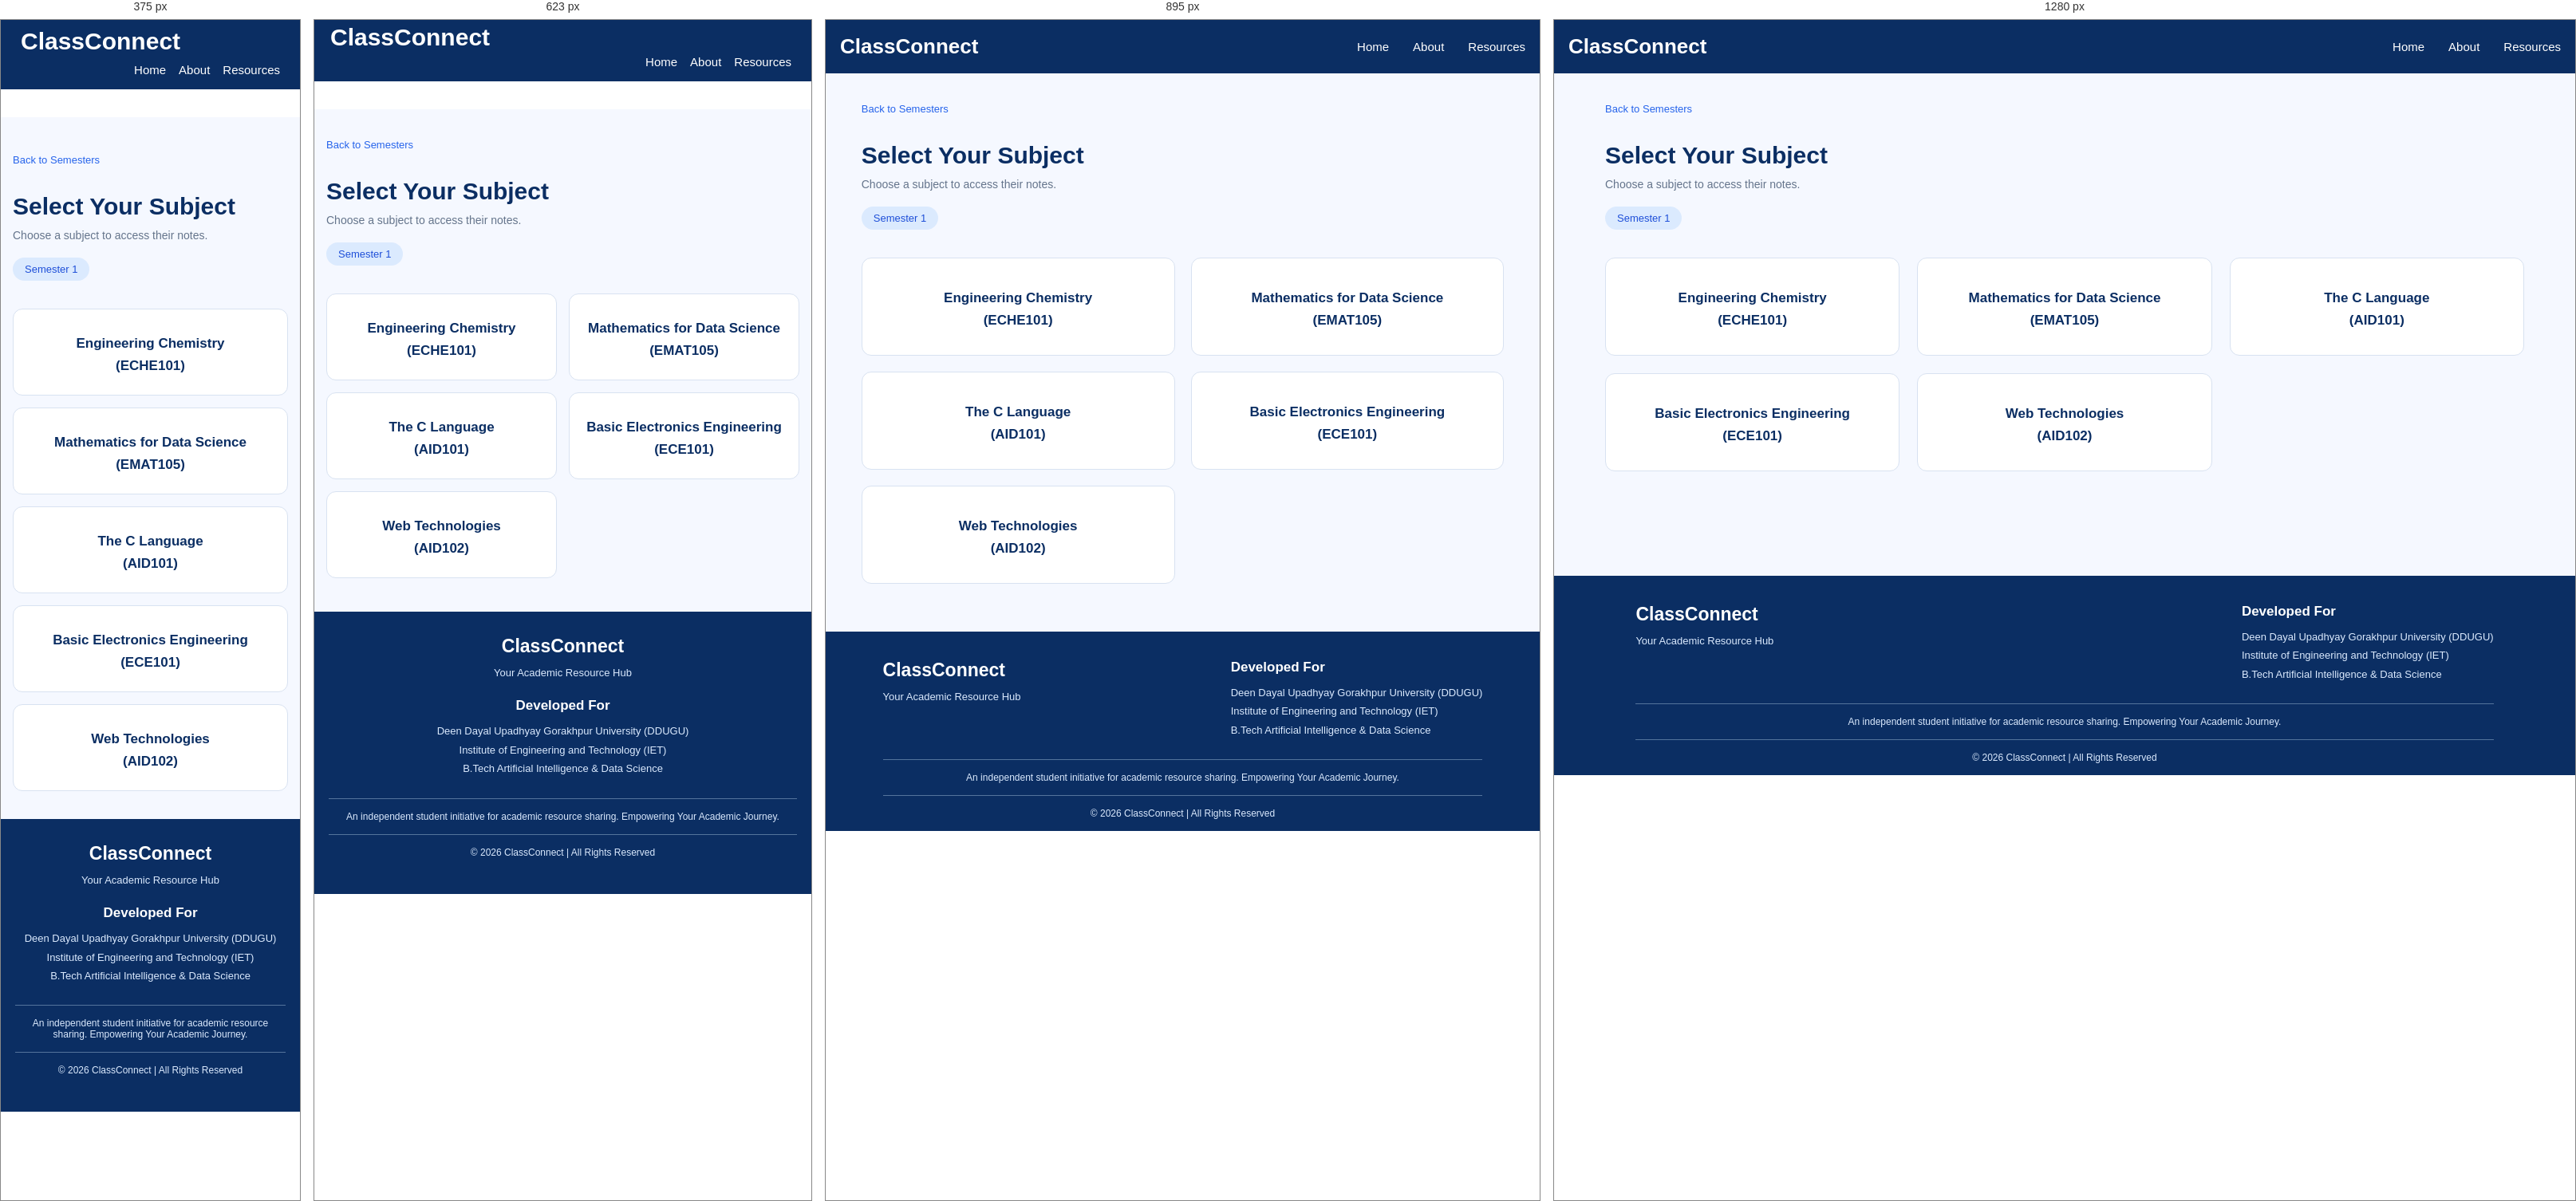
Rendered at 375 px, 623 px, 895 px and 1280 px, left to right.

<!-- file: notes-subjects.html -->
<!DOCTYPE html>
<html lang="en">
<head>
    <meta charset="UTF-8">
    <meta name="viewport" content="width=device-width, initial-scale=1.0">
    <title>Select Subject | ClassConnect</title>
    <script src="https://kit.fontawesome.com/d90dcf48e7.js" crossorigin="anonymous"></script>
    <!-- <link rel="icon" type="image/jpg" href="assets/titleIcon.jpg"> -->
    <link rel="preconnect" href="https://fonts.googleapis.com">
    <link rel="preconnect" href="https://fonts.gstatic.com" crossorigin>
    <link
        href="https://fonts.googleapis.com/css2?family=Poppins:ital,wght@0,100;0,200;0,300;0,400;0,500;0,600;0,700;0,800;0,900;1,100;1,200;1,300;1,400;1,500;1,600;1,700;1,800;1,900&display=swap"
        rel="stylesheet">
    <link rel="stylesheet" href="/style.css">
    <style>
        .offerPage{
            height: max-content;
        }
    </style>
</head>
<body>
      <nav class="navbar">
                <div class="logo">
                    <i class="fa-solid fa-graduation-cap"></i>
                    <span>ClassConnect</span>
                </div>

                <ul class="nav-links">
                    <li><a href="/index.html">Home</a></li>
                    <li><a href="/about.html">About</a></li>
                    <li><a href="/semesters.html">Resources</a></li>
                </ul>
            </nav>


<main class="subjects-page">

    <div class="subjects-heading">

        <a href="/offers-pages/notes-semester.html" class="back-home">
            <i class="fa-solid fa-arrow-left"></i>
            Back to Semesters
        </a>

        <h1>Select Your Subject</h1>

        <p>
            Choose a subject to access their notes.
        </p>

        <span class="semester-label">
            <i class="fa-solid fa-graduation-cap"></i>
            Semester 1
        </span>

    </div>

    <div class="subjects-container">

        <a href="/subject-resources-for-sem1/chemistry/notes-page.html"  class="subject-card offerPage">
            <div class="subject-icon">
                <i class="fa-solid fa-book"></i>
            </div>
            <h3>Engineering Chemistry</h3>
            <h3>(ECHE101)</h3>
            <!-- <p>Explore subject resources</p>
            <span class="subject-explore">
                Explore <i class="fa-solid fa-arrow-right"></i>
            </span> -->
        </a>

        <a href="/subject-resources-for-sem1/math/notes-page-math.html"   class="subject-card">
            <div class="subject-icon">
                <i class="fa-solid fa-calculator"></i>
            </div>
            <h3>Mathematics for Data Science</h3>
            <h3>(EMAT105)</h3>
            <!-- <p>Explore subject resources</p>
            <span class="subject-explore">
                Explore <i class="fa-solid fa-arrow-right"></i>
            </span> -->
        </a>

        <a href="/subject-resources-for-sem1/C/notes-page-C.html"  class="subject-card">
            <div class="subject-icon">
                <i class="fa-solid fa-laptop-code"></i>
            </div>
            <h3>The C Language</h3>
            <h3>(AID101)</h3>
            <!-- <p>Explore subject resources</p>
            <span class="subject-explore">
                Explore <i class="fa-solid fa-arrow-right"></i>
            </span> -->
        </a>

        <a href="/subject-resources-for-sem1/BEE/notes-page-bee.html"  class="subject-card">
            <div class="subject-icon">
                <i class="fa-solid fa-laptop-code"></i>
            </div>
            <h3>Basic Electronics Engineering</h3>
            <h3>(ECE101)</h3>
            <!-- <p>Explore subject resources</p>
            <span class="subject-explore">
                Explore <i class="fa-solid fa-arrow-right"></i>
            </span> -->
        </a>

        <a href="/subject-resources-for-sem1/webtech/notes-page-webtech.html"   class="subject-card">
            <div class="subject-icon">
                <i class="fa-solid fa-laptop-code"></i>
            </div>
            <h3>Web Technologies</h3>
            <h3>(AID102)</h3>
            <!-- <p>Explore subject resources</p>
            <span class="subject-explore">
                Explore <i class="fa-solid fa-arrow-right"></i>
            </span> -->
        </a>

    </div>

</main>


 <footer class="footer">
        <div class="footer-container">
            <div class="footer-brand">
                <h2>
                    <i class="fa-solid fa-graduation-cap"></i>
                    ClassConnect
                </h2>
                <p>Your Academic Resource Hub</p>
            </div>
            <div class="footer-info">
                <h3>Developed For</h3>
                <p>Deen Dayal Upadhyay Gorakhpur University (DDUGU)</p>
                <p>Institute of Engineering and Technology (IET)</p>
                <p>B.Tech Artificial Intelligence & Data Science</p>
            </div>
        </div>
        <div class="footer-note">
            <p>An independent student initiative for academic resource sharing. Empowering Your Academic Journey.</p>
        </div>
        <div class="footer-bottom">
            <p>© 2026 ClassConnect | All Rights Reserved</p>
        </div>

    </footer>

</body>
</html>

/* @media block from style.css */
@media screen and (max-width: 1024px) {

    .about-hero {
        padding: 65px 6%;
    }

    .about-offer-grid {
        grid-template-columns: repeat(2, 1fr);
    }

}

/* @media block from style.css */
@media screen and (max-width: 767px) {

    .about-hero {
        min-height: 0;
        padding: 55px 22px;
        flex-direction: column;
        text-align: center;
        gap: 30px;
    }

    .about-hero-content {
        width: 100%;
    }

    .about-hero h1 {
        font-size: 34px;
    }

    .about-hero p {
        font-size: 14px;
    }

    .about-hero-icon {
        font-size: 85px;
        padding: 0;
    }

    .about-intro,
    .about-offer {
        padding: 50px 18px;
    }

    .about-section-heading h2,
    .mission-content h2 {
        font-size: 27px;
    }

    .about-intro-content p {
        font-size: 14px;
    }

    .about-offer-grid {
        grid-template-columns: repeat(2, minmax(0, 1fr));
        gap: 14px;
    }

    .about-card {
        padding: 22px 12px;
    }

    .about-card h3 {
        font-size: 15px;
    }

    .about-card p {
        font-size: 12px;
    }

    .about-card i {
        font-size: 27px;
    }

    .about-mission {
        padding: 50px 22px;
        flex-direction: column;
        text-align: center;
        gap: 22px;
    }

    .mission-icon {
        min-width: 80px;
        height: 80px;
        font-size: 32px;
    }

    .mission-content p {
        font-size: 14px;
    }

    .about-initiative {
        padding: 55px 20px;
    }

    .about-initiative h3 {
        font-size: 19px;
    }

    .about-footer {
        padding: 20px 12px;
    }

}

/* @media block from style.css */
@media screen and (max-width: 480px) {

    .about-hero h1 {
        font-size: 29px;
    }

    .about-offer-grid {
        grid-template-columns: 1fr;
    }

    .about-card {
        padding: 25px 18px;
    }

}

/* @media block from style.css */
@media screen and (max-width: 1024px) {

    .resources-container {
        grid-template-columns: repeat(2, 1fr);
        gap: 20px;
    }

    .semester-page-container,
    .subjects-container {
        grid-template-columns: repeat(2, 1fr);
        gap: 20px;
    }

    .mainPage-content {
        padding: 30px;
    }

    .semester-banner {
        padding: 25px;
    }

    .footer-container {
        flex-wrap: wrap;
        gap: 25px;
    }

    .chapter-list {
        width: 90%;
    }
}

/* @media block from style.css */
@media screen and (max-width: 767px) {

    /* Navbar */
    .navbar {
        top: 0;
    padding: 0 15px;
    flex-wrap: wrap;
    padding-bottom: 0px;
    margin-top: 0;
    margin-bottom: 35px;
}

    .logo {
        font-size: 30px;
        padding: 5px;
    }

    .nav-links {
        width: 100%;
        flex-direction: row;
      justify-content: right;
        gap: 16px;
        padding-right: 10px;
        padding-bottom: 15px;
    }
    

    /* .nav-links li {
        width: 100%;
        text-align: center;
        padding: 12px 0;
    } */

    /* .nav-links a {
        display: block;
    } */

    /* Hero Section */
    .mainPage_bg_img {
        min-height: 65vh;
        height: auto;
        /* padding: 50px 18px; */
        background-position: center;
    }

    .mainPage-content {
        width: 100%;
        padding: 40px 15px;
        text-align: left;
    }

    .mainPage-content h2 {
        font-size: 26px;
    }
    .mainPage-content h3 {
        font-size: 22px;
    }
    .mainPage-content h4 {
        font-size: 20px;
    }

    .mainPage-content p {
        font-size: 15px;
        line-height: 1.6;
    }

    /* Academic Resources */
    .academic-resources {
        padding: 40px 15px;
    }

    .resources-container {
        grid-template-columns: repeat(2, minmax(0, 1fr));
        gap: 14px;
    }

    .resources-card {
        width: 100%;
        min-width: 0;
        padding: 18px 10px;
    }

    /* Quick Access */
    .quick_access {
        padding: 35px 15px;
    }

    .semester-banner {
        width: 100%;
        padding: 22px 15px;
        flex-direction: column;
        text-align: center;
        gap: 15px;
    }

    .wrap {
        width: 100%;
    }

    .banner-mark {
        margin: 0 auto;
    }

    /* Semester Cards */
    .semester-page {
        padding: 35px 15px;
    }

    .semester-page-container {
        grid-template-columns: repeat(2, minmax(0, 1fr));
        gap: 15px;
    }

    .semester-card {
        width: 100%;
        min-width: 0;
        padding: 18px 10px;
    }

    /* Subject Cards */
    .subjects-page {
        padding: 35px 15px;
    }

    .subjects-container {
        grid-template-columns: repeat(2, minmax(0, 1fr));
        gap: 15px;
    }

    .subject-card {
        width: 100%;
        min-width: 0;
        padding: 18px 10px;
    }

    /* Chapter List */
    .chapter-list {
        width: 100%;
        padding: 10px;
    }

    .chapter-item {
        padding: 14px;
    }

    /* Test Papers */
    .test-papers-page {
        padding: 30px 15px;
    }

    .test-paper-tabs {
        display: flex;
        flex-wrap: wrap;
        gap: 10px;
    }

    .paper-tab {
        flex: 1;
        min-width: 120px;
    }

    .paper-item {
        width: 100%;
        padding: 15px;
    }

    /* Footer */
    .footer {
        padding: 30px 18px;
    }

    .footer-container {
        flex-direction: column;
        text-align: center;
        gap: 20px;
    }
}

/* @media block from style.css */
@media screen and (max-width: 480px) {

    .logo {
        font-size: 30px;
        padding: 10px;
    }

    .mainPage_bg_img {
        min-height: 55vh;
    }

    /* .mainPage-content h1 {
        font-size: 27px;
    } */

    .mainPage-content p {
        font-size: 14px;
    }

    .resources-container,
    .semester-page-container,
    .subjects-container {
        grid-template-columns: 1fr;
    }

    .resources-card,
    .semester-card,
    .subject-card {
        width: 100%;
    }

    .semester-heading,
    .subjects-heading {
        font-size: 25px;
        /* text-align: left; */
    }

    .test-paper-tabs {
        flex-direction: column;
    }

    .paper-tab {
        width: 100%;
    }
}